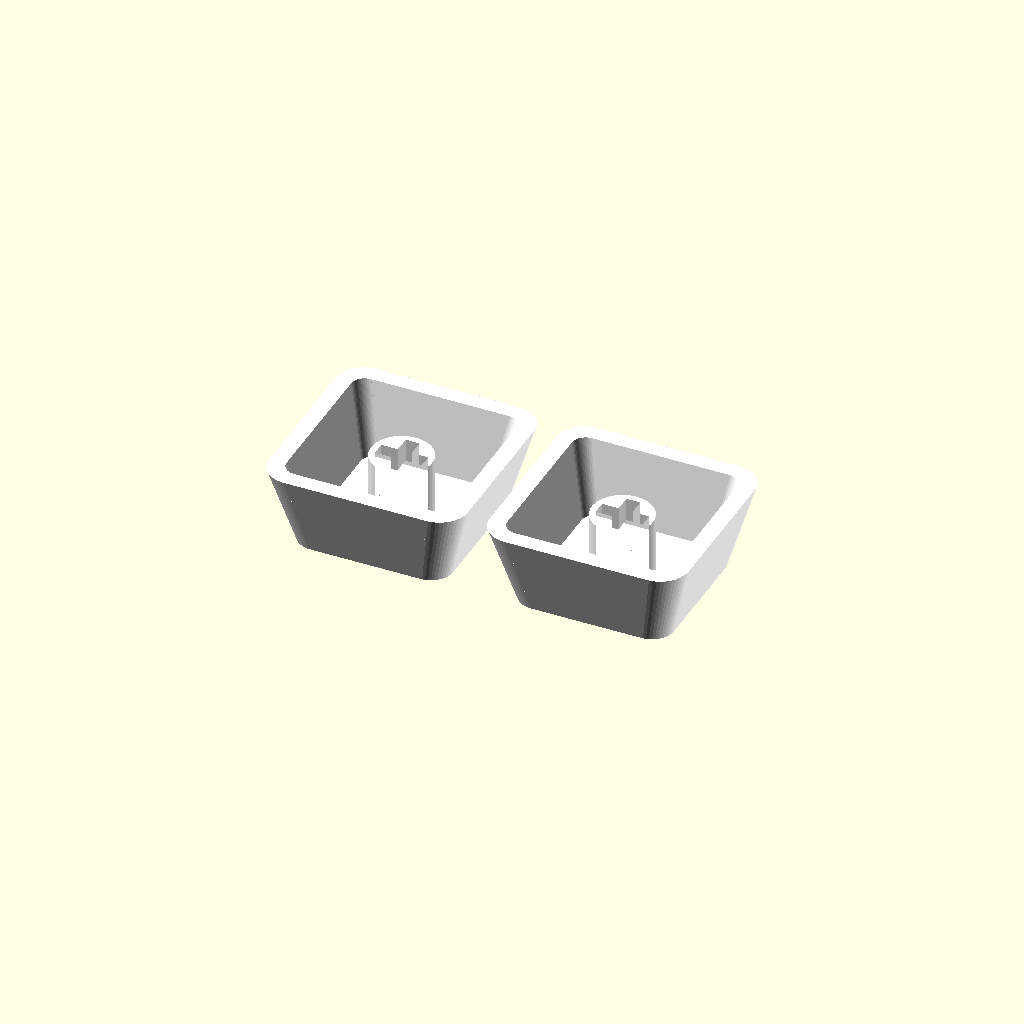
Cell 1 — every parameter at its default value.
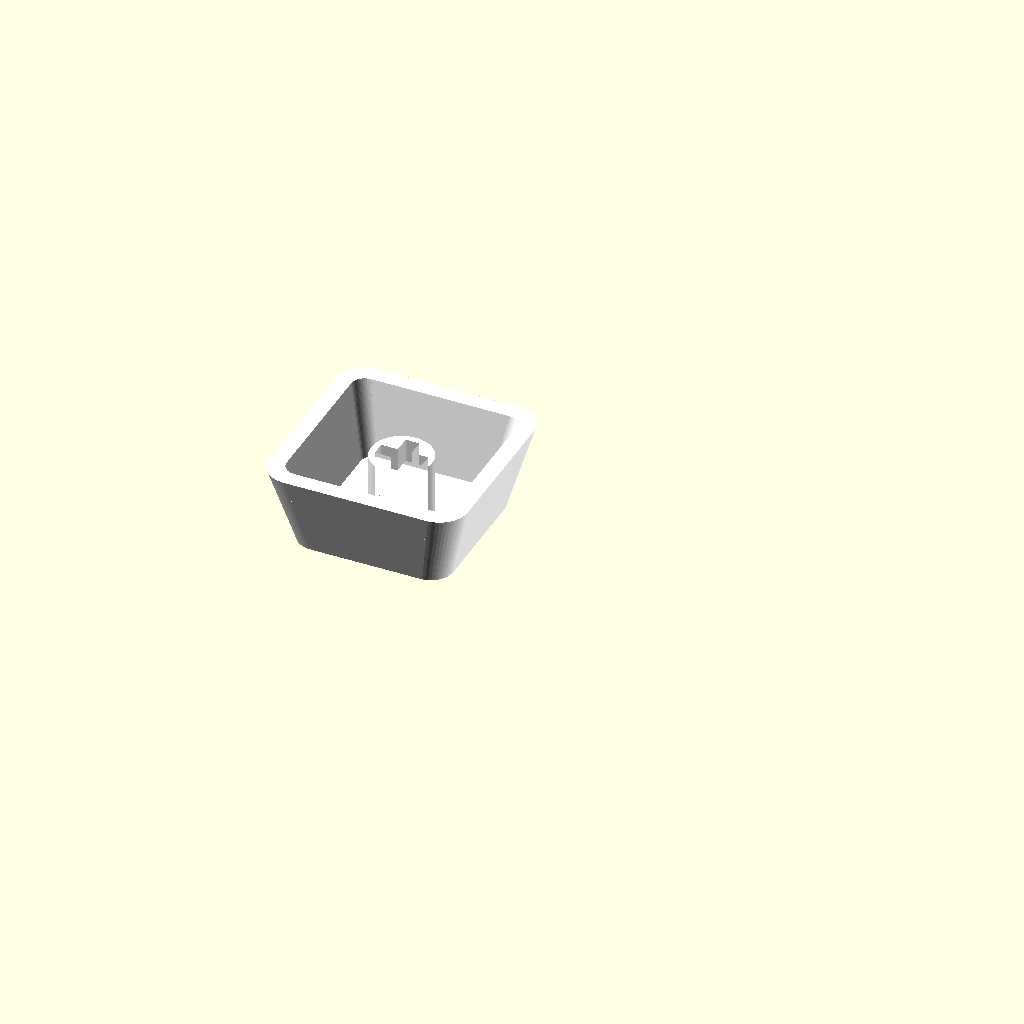
Cell 2: the same model with Icon = "deafen".
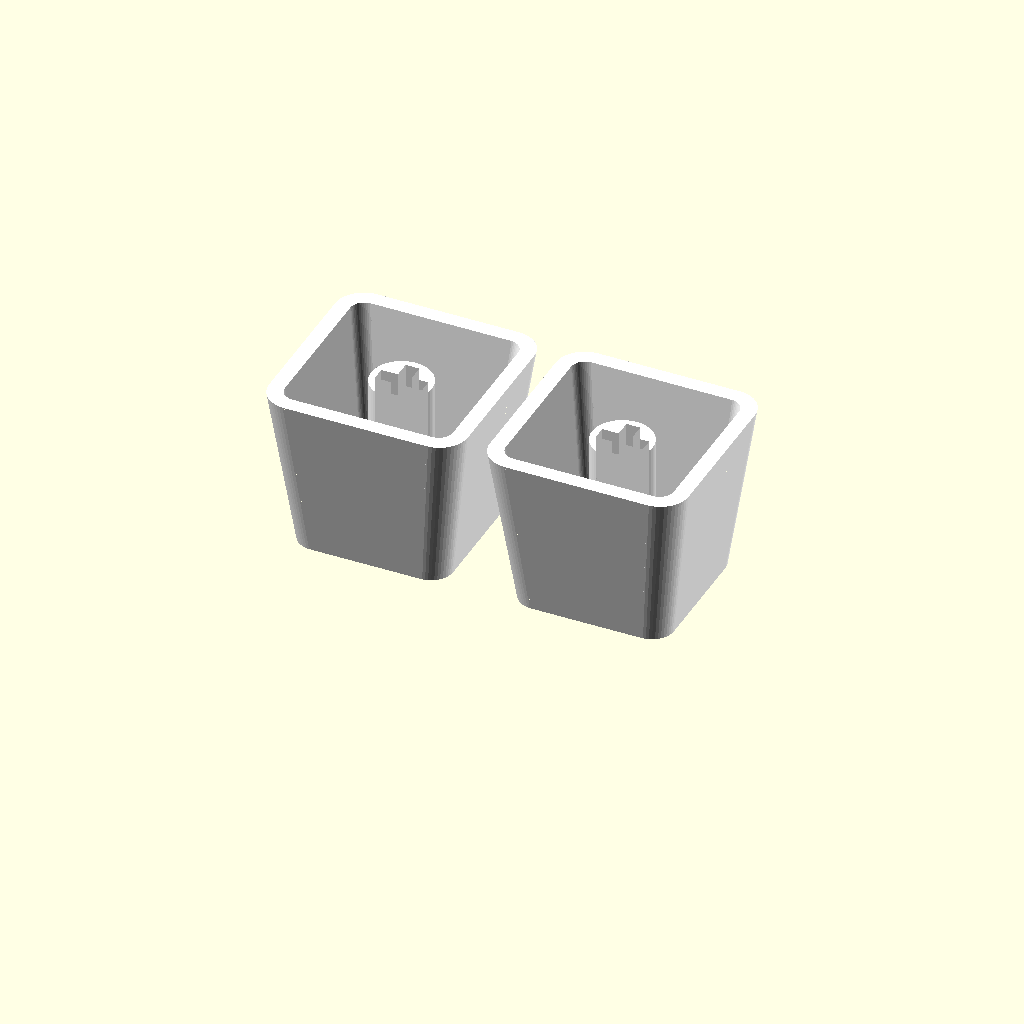
Cell 3: Keycap_Height = 15 (everything else at default).
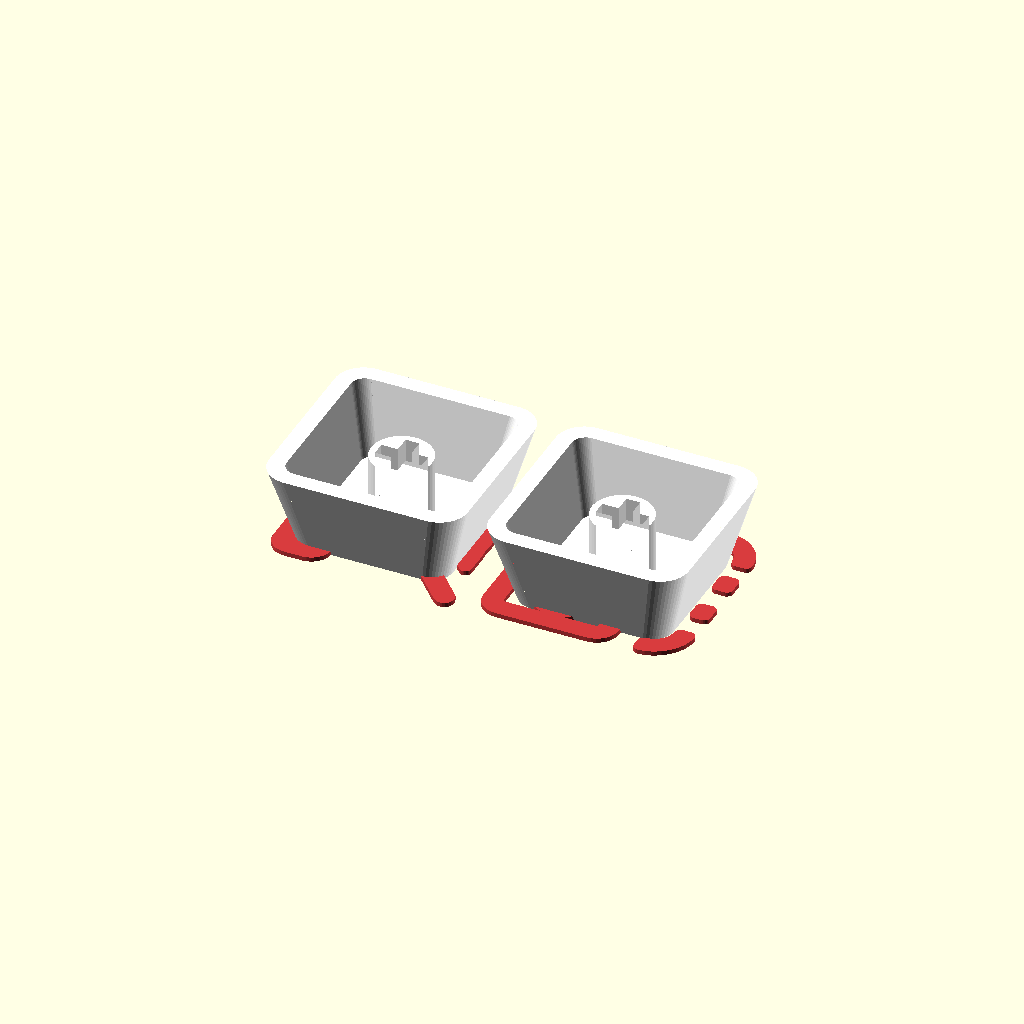
Cell 4: Icon_Size = 22 (everything else at default).
One fixed orthographic camera (rotation 55°, 0°, 25°; colour scheme Cornfield) for every cell.
Source of the model, stream-deck/case/keycaps/icon_keycaps.scad:
// Icon keycaps for the stream deck: Discord full mute (deafen) and Print Screen.
//
// Based on the emoji keycap generator by Benoit Perocheau
// (Designed by Benoit Perocheau,
//  License: CC-Attribution-Noncommercial-Share Alike).
// This file is a derivative and keeps that license (CC BY-NC-SA), not the
// MIT license of the rest of the repository.
//
// Changes from the original:
//  - the keycap is one module instead of nine copied blocks
//  - the emoji text is replaced by icons drawn as geometry, because emoji
//    fonts have neither a Discord deafen icon nor a screenshot icon
//  - choose which part to export, so the icon can be printed in a second
//    colour (inlay) or simply engraved for a single-colour print
//
// The keycap is printed top-down: the top face lies on the bed and the icon
// is mirrored so it reads correctly when the cap is turned over.
//
// Export from the command line, for example:
//   openscad -D 'Icon="deafen"' -D 'Part="body"' -o deafen_body.stl icon_keycaps.scad
//   openscad -D 'Icon="deafen"' -D 'Part="icon"' -o deafen_icon.stl icon_keycaps.scad

/* [Keycap] */
// Which icon: "deafen" (Discord full mute), "printscreen", or "both" side by side
Icon = "both"; // [both, deafen, printscreen]
// "inlay": icon in a second colour, flush with the top. "engrave": icon cut
// into the top, one colour.
Style = "inlay"; // [inlay, engrave]
// "all" for a preview; export "body" and "icon" separately for a two-colour print
Part = "all"; // [all, body, icon]
//DSA=7mm; XDA=9mm
Keycap_Height = 7.5;
// Width of the icon on the 14 mm top face
Icon_Size = 11;
// Inlay thickness (use a multiple of your layer height)
Icon_Depth = 0.4;
// Engrave depth
Engrave_Depth = 0.6;

/* [Colors] */
Keycap_Color = "#ffffff";
Icon_Color = "#d83c3e";

// ---------------------------------------------------------------------------
// Keycap shape (from the original generator)
// ---------------------------------------------------------------------------
module rounded_outline(size, corner) {
  // square with quarter-circle corners cut in, as in the original
  difference() {
    square(size, center = true);
    for (sx = [-1, 1], sy = [-1, 1])
      translate([sx * (size / 2 - corner), sy * (size / 2 - corner)])
        difference() {
          translate([sx * corner / 2, sy * corner / 2]) square(corner, center = true);
          circle(r = corner, $fn = 50);
        }
  }
}

module keycap_body() {
  union() {
    difference() {
      // outside: 14 mm top growing to 18 mm at the skirt
      linear_extrude(height = Keycap_Height, center = false, scale = 1.286)
        rounded_outline(14, 2);
      // hollow inside, 1 mm top thickness
      translate([0, 0, 1])
        linear_extrude(height = Keycap_Height, center = false, scale = 1.286)
          rounded_outline(12, 1);
    }
    // MX stem socket
    linear_extrude(height = Keycap_Height - 1, center = false)
      difference() {
        circle(d = 5.5, $fn = 50);
        square([1.25, 4.25], center = true);
        square([4.25, 1.25], center = true);
      }
  }
}

// ---------------------------------------------------------------------------
// Icons, drawn on a 24 x 24 grid (2-unit strokes) and scaled to Icon_Size.
// ---------------------------------------------------------------------------
// Removes slivers thinner than 2*d that cut-outs can leave behind (they are
// too thin to print); full 2-unit strokes are kept.
module drop_slivers(d = 0.6) {
  offset(r = d, $fn = 24) offset(r = -d, $fn = 24) children();
}

module stroke_line(a, b, w) {
  hull() {
    translate(a) circle(d = w, $fn = 24);
    translate(b) circle(d = w, $fn = 24);
  }
}

module rounded_rect(x0, y0, x1, y1, r) {
  translate([x0 + r, y0 + r]) offset(r = r, $fn = 32) square([x1 - x0 - 2 * r, y1 - y0 - 2 * r]);
}

// Discord "deafen": headphones with a slash from bottom left to top right.
module icon_deafen() {
  slash_a = [3.2, 2.2];
  slash_b = [21.2, 21.6];
  slash_y = function(x) slash_a[1] + (x - slash_a[0]) * (slash_b[1] - slash_a[1]) / (slash_b[0] - slash_a[0]);
  drop_slivers() difference() {
    union() {
      // headband: upper part of a ring
      intersection() {
        translate([12, 11]) difference() {
          circle(r = 9.2, $fn = 96);
          circle(r = 7.2, $fn = 96);
        }
        translate([0, 9]) square([24, 15]);
      }
      // ear cups
      rounded_rect(2.8, 2.5, 8.6, 11.5, 2);
      rounded_rect(15.4, 2.5, 21.2, 11.5, 2);
    }
    // gap around the slash
    stroke_line(slash_a, slash_b, 5.2);
    // the part of the left ear cup below the slash goes, as in Discord's icon
    polygon([[-1, -1], [12, -1], [12, slash_y(12)], [-1, slash_y(-1)]]);
  }
  stroke_line(slash_a, slash_b, 2);
}

// Print Screen: dashed frame with a camera in the lower right corner.
module camera_outline() {
  difference() {
    camera_fill();
    offset(delta = -2) camera_fill();
  }
  // lens ring
  translate([15.2, 6.6]) difference() {
    circle(r = 3, $fn = 64);
    circle(r = 1.1, $fn = 48);
  }
}

module camera_fill() {
  union() {
    rounded_rect(8.6, 1.8, 22, 12.6, 2.2);
    // viewfinder bump on top
    polygon([[11.4, 12], [13.6, 15.2], [17, 15.2], [19.2, 12]]);
  }
}

module icon_printscreen() {
  // frame: rounded square stroke, kept only at the corners and two dashes
  // per side, and cut away around the camera
  drop_slivers() difference() {
    intersection() {
      difference() {
        rounded_rect(2, 2, 22, 22, 4);
        rounded_rect(4, 4, 20, 20, 2);
      }
      union() {
        for (x = [0, 17.5], y = [0, 17.5]) translate([x, y]) square(6.5);
        for (p = [8.6, 13.4]) {
          translate([p, 0]) square([2.4, 24]);  // dashes on top and bottom
          translate([0, p]) square([24, 2.4]);  // dashes on left and right
        }
      }
    }
    offset(r = 1.6) camera_fill();
  }
  camera_outline();
}

module icon_2d(name) {
  s = Icon_Size / 24;
  // centred on the keycap, mirrored because the cap prints top-down
  mirror([1, 0, 0]) scale([s, s]) translate([-12, -12]) {
    if (name == "deafen") icon_deafen();
    else if (name == "printscreen") icon_printscreen();
  }
}

// ---------------------------------------------------------------------------
// One finished keycap
// ---------------------------------------------------------------------------
module icon_keycap(name) {
  depth = Style == "inlay" ? Icon_Depth : Engrave_Depth;
  if (Part == "all" || Part == "body")
    color(Keycap_Color) difference() {
      keycap_body();
      translate([0, 0, -0.2]) linear_extrude(depth + 0.2) icon_2d(name);
    }
  if (Style == "inlay" && (Part == "all" || Part == "icon"))
    color(Icon_Color) linear_extrude(depth) icon_2d(name);
}

if (Icon == "both") {
  icon_keycap("deafen");
  translate([20, 0, 0]) icon_keycap("printscreen");
} else {
  icon_keycap(Icon);
}
Parameter table extracted from the source (name, type, default, range or options):
Icon: string, default "both", options "both", "deafen", "printscreen"
Style: string, default "inlay", options "inlay", "engrave"
Part: string, default "all", options "all", "body", "icon"
Keycap_Height: number, default 7.5
Icon_Size: number, default 11
Icon_Depth: number, default 0.4
Engrave_Depth: number, default 0.6
Keycap_Color: string, default "#ffffff"
Icon_Color: string, default "#d83c3e"
